Run: headless pygame with SDL's dummy video driver; simulated clock (each Clock.tick advances the game by its frame time, no real sleeping); random seed 0; keys injected as events and as key.get_pressed() state; no mouse input.
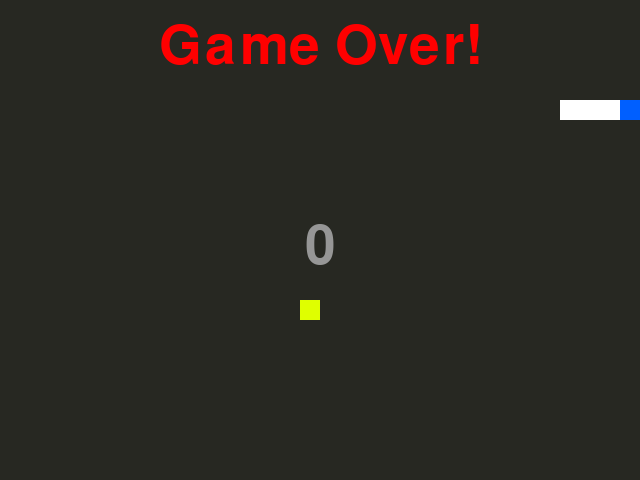
Frame 1 of 1 · flips 1–60 · no input (game ended)

The pygame program that drew these frames:

import pygame
from pygame.locals import *  # 导入常用的函数和常量

from collections import deque
from random import randrange
from time import sleep

# 参数
GAME_NAME = "Snake Game"
SCREEN_SIZE = SCREEN_WIDTH, SCREEN_HEIGHT = 640, 480
CELL_SIZE = 20
UP, RIGHT, DOWN, LEFT = "U", "R", "D", "L"

# 颜色
GREY = pygame.Color(150, 150, 150)
RED = pygame.Color(255, 0, 0)
WHITE = pygame.Color(255, 255, 255)
COLOR_BG = pygame.Color(39, 40, 34)
COLOR_FOOD = pygame.Color(223, 255, 0)
COLOR_SNAKE_HEAD = pygame.Color(0, 95, 255)

# 字体
FONT_NAME = "consolas"
FONT_SIZE = 80

# 初始化
pygame.init()
pygame.display.set_caption(GAME_NAME)
window = pygame.display.set_mode(SCREEN_SIZE)
BASICFONT = pygame.font.SysFont(FONT_NAME, FONT_SIZE)

fps_clock = pygame.time.Clock()  # 控制游戏速度
snake_head = [100, 100]
snake_body = deque(maxlen=800)
snake_body.extend([[80, 100], [60, 100], [40, 100]])
direction = RIGHT
food = [300, 300]
score = 0


def drawSnake():
    pygame.draw.rect(window, COLOR_SNAKE_HEAD,
                     Rect(snake_head[0], snake_head[1], CELL_SIZE, CELL_SIZE))
    for x, y in snake_body:
        pygame.draw.rect(window, WHITE, Rect(x, y, CELL_SIZE, CELL_SIZE))


def drawFood():
    pygame.draw.rect(window, COLOR_FOOD,
                     Rect(food[0], food[1], CELL_SIZE, CELL_SIZE))


def drawScore():
    # 设置分数的显示颜色
    score_surf = BASICFONT.render(str(score), True, GREY)
    # 设置分数的位置
    score_rect = score_surf.get_rect()
    score_rect.midtop = (SCREEN_WIDTH // 2, SCREEN_HEIGHT // 2 - 20)
    # 绑定以上设置到句柄
    window.blit(score_surf, score_rect)


def keyDetection():
    global direction
    for event in pygame.event.get():
        if event.type == QUIT:
            pygame.quit()
            quit()
        elif event.type == KEYDOWN:
            if event.key in (K_UP, K_w) and direction in (LEFT, RIGHT):
                direction = UP
            elif event.key in (K_RIGHT, K_d) and direction in (UP, DOWN):
                direction = RIGHT
            elif event.key in (K_DOWN, K_s) and direction in (LEFT, RIGHT):
                direction = DOWN
            elif event.key in (K_LEFT, K_a) and direction in (UP, DOWN):
                direction = LEFT


def updateFood():
    while True:
        food[0] = randrange(CELL_SIZE, SCREEN_WIDTH, CELL_SIZE)
        food[1] = randrange(CELL_SIZE, SCREEN_HEIGHT, CELL_SIZE)
        if food not in snake_body:
            break


def moveSnake():
    global direction, score
    keyDetection()
    snake_body.appendleft(snake_head.copy())
    if snake_head == food:
        score += 1
        updateFood()
    else:
        snake_body.pop()

    if direction == UP:
        snake_head[1] -= CELL_SIZE
    elif direction == RIGHT:
        snake_head[0] += CELL_SIZE
    elif direction == DOWN:
        snake_head[1] += CELL_SIZE
    elif direction == LEFT:
        snake_head[0] -= CELL_SIZE


def checkOver():
    if (snake_head in snake_body
            or snake_head[0] < 0 or SCREEN_WIDTH <= snake_head[0]
            or snake_head[1] < 0 or SCREEN_HEIGHT <= snake_head[1]):
        gameover_surf = BASICFONT.render("Game Over!", True, RED)
        gameover_rect = gameover_surf.get_rect()
        gameover_rect.midtop = (SCREEN_WIDTH // 2, 20)
        window.blit(gameover_surf, gameover_rect)
        pygame.display.flip()

        sleep(3)
        pygame.quit()  # 退出游戏
        quit()  # 退出程序


while True:
    moveSnake()
    checkOver()

    window.fill(COLOR_BG)
    drawSnake()
    drawFood()
    drawScore()

    pygame.display.flip()  # 渲染（画出来）
    fps_clock.tick(10)  # 设置帧频
